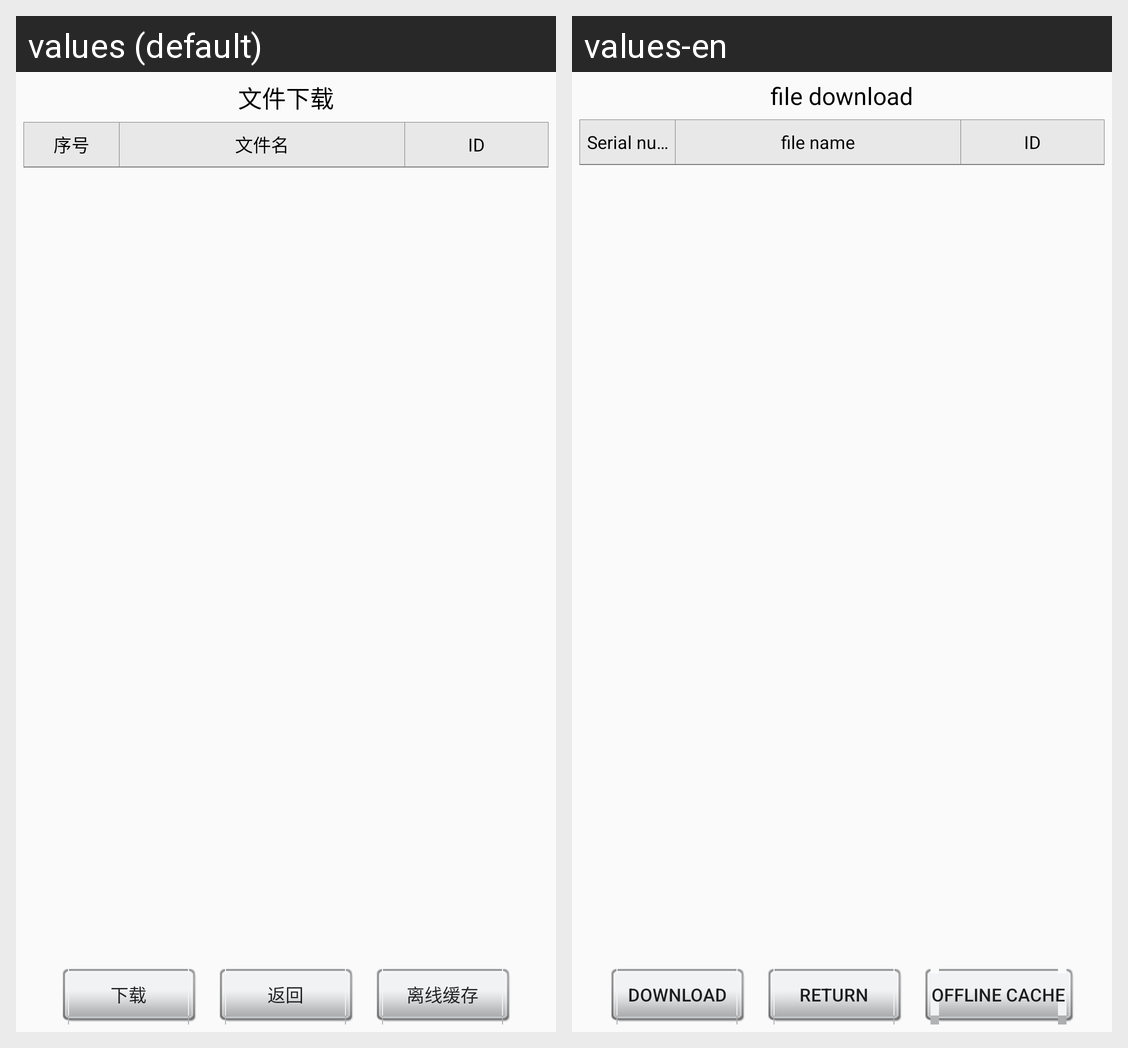

Translations of the strings shown on this Android screen, per locale in the grid:
Android screen res/layout/pop_download_file.xml rendered under 2 locales, left to right: values (default), values-en. Device: Nexus 5 (rendered at 1080×1920; each locale shown at half size, 540×960, under a caption strip naming it); theme MyAppTheme.
Strings drawn on this screen, with the default value and each locale's value (text and hints the layout hard-codes, and strings that could not be matched under every locale, appear in the picture but are not listed):

file_download
  values: 文件下载
  values-en: file download

download
  values: 下载
  values-en: download

go_back
  values: 返回
  values-en: return

saved_offline
  values: 离线缓存
  values-en: Offline cache

number
  values: 序号
  values-en: Serial number

file_name
  values: 文件名
  values-en: file name

id
  values: ID
  values-en: ID
